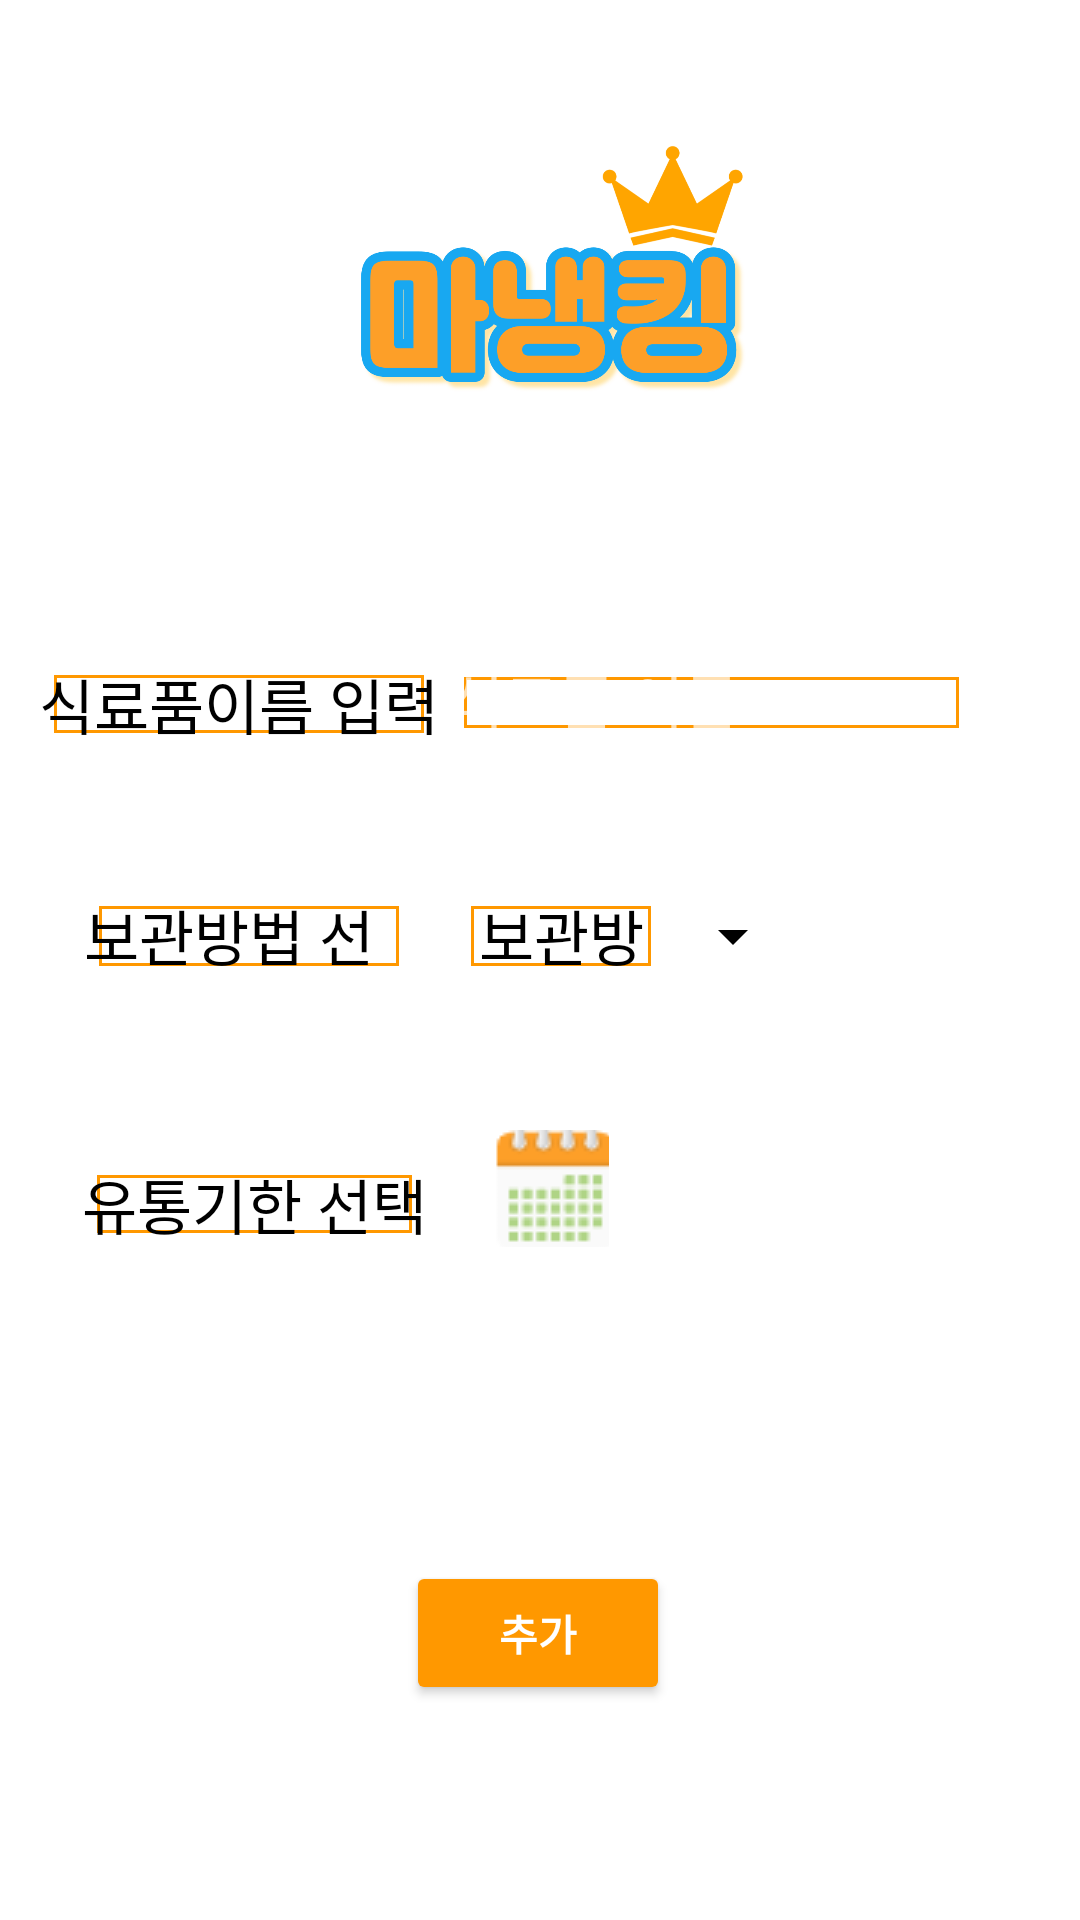

Android layout source for this screen:
<!-- AndroidManifest.xml: application theme Theme.Design.NoActionBar -->
<!-- res/layout/activity_push_item.xml -->
<?xml version="1.0" encoding="utf-8"?>
<androidx.constraintlayout.widget.ConstraintLayout xmlns:android="http://schemas.android.com/apk/res/android"
    xmlns:app="http://schemas.android.com/apk/res-auto"
    xmlns:tools="http://schemas.android.com/tools"
    android:layout_width="match_parent"
    android:layout_height="match_parent"
    android:background="@color/white"
    tools:context=".PushItem">

    <TextView
        android:id="@+id/pi_textView2"
        android:layout_width="110dp"
        android:layout_height="30dp"
        android:background="@drawable/border"
        android:text="보관방법 선택"
        android:textColor="@color/black"
        android:textSize="20dp"
        app:layout_constraintBottom_toBottomOf="parent"
        app:layout_constraintEnd_toEndOf="parent"
        app:layout_constraintHorizontal_bias="0.112"
        app:layout_constraintStart_toStartOf="parent"
        app:layout_constraintTop_toTopOf="parent"
        app:layout_constraintVertical_bias="0.487" />

    <Button
        android:id="@+id/addButton"
        android:layout_width="wrap_content"
        android:layout_height="wrap_content"
        android:backgroundTint="#FF9800"
        android:text="추가"
        android:textStyle="bold"

        app:layout_constraintBottom_toBottomOf="parent"
        app:layout_constraintEnd_toEndOf="parent"
        app:layout_constraintHorizontal_bias="0.498"
        app:layout_constraintStart_toStartOf="parent"
        app:layout_constraintTop_toTopOf="parent"
        app:layout_constraintVertical_bias="0.879" />

    <ImageButton
        android:id="@+id/calendarButton"
        android:layout_width="38dp"
        android:layout_height="39dp"
        android:background="@drawable/border"
        app:layout_constraintBottom_toBottomOf="parent"
        app:layout_constraintEnd_toEndOf="parent"
        app:layout_constraintHorizontal_bias="0.512"
        app:layout_constraintStart_toStartOf="parent"
        app:layout_constraintTop_toTopOf="parent"
        app:layout_constraintVertical_bias="0.627"
        app:srcCompat="@drawable/calender" />

    <TextView
        android:id="@+id/pi_textView3"
        android:layout_width="wrap_content"
        android:layout_height="wrap_content"
        android:background="@drawable/border"
        android:text="유통기한 선택"
        android:textColor="@color/black"
        android:textSize="20dp"
        app:layout_constraintBottom_toBottomOf="parent"
        app:layout_constraintEnd_toEndOf="parent"
        app:layout_constraintHorizontal_bias="0.112"
        app:layout_constraintStart_toStartOf="parent"
        app:layout_constraintTop_toTopOf="parent"
        app:layout_constraintVertical_bias="0.633" />

    <TextView
        android:id="@+id/pi_textView1"
        android:layout_width="wrap_content"
        android:layout_height="wrap_content"
        android:background="@drawable/border"
        android:text="식료품이름 입력"
        android:textColor="@color/black"
        android:textSize="20dp"
        app:layout_constraintBottom_toBottomOf="parent"
        app:layout_constraintEnd_toEndOf="parent"
        app:layout_constraintHorizontal_bias="0.058"
        app:layout_constraintStart_toStartOf="parent"
        app:layout_constraintTop_toTopOf="parent"
        app:layout_constraintVertical_bias="0.36" />

    <EditText
        android:id="@+id/editText1"
        android:layout_width="175dp"
        android:layout_height="27dp"
        android:background="@drawable/border"
        android:ems="10"
        android:hint="식료품 이름"
        android:inputType="textPersonName"
        android:textColor="@color/black"
        android:textSize="20dp"

        app:layout_constraintBottom_toBottomOf="parent"
        app:layout_constraintEnd_toEndOf="parent"
        app:layout_constraintHorizontal_bias="0.809"
        app:layout_constraintStart_toStartOf="parent"
        app:layout_constraintTop_toTopOf="parent"
        app:layout_constraintVertical_bias="0.36" />


    <Spinner
        android:id="@+id/spinner"
        android:layout_width="55dp"
        android:layout_height="30dp"
        android:backgroundTint="@color/black"
        app:layout_constraintBottom_toBottomOf="parent"
        app:layout_constraintEnd_toEndOf="parent"
        app:layout_constraintHorizontal_bias="0.699"
        app:layout_constraintStart_toStartOf="parent"
        app:layout_constraintTop_toTopOf="parent"
        app:layout_constraintVertical_bias="0.487" />

    <ImageView
        android:id="@+id/imageView2"
        android:layout_width="401dp"
        android:layout_height="150dp"
        app:layout_constraintBottom_toBottomOf="parent"
        app:layout_constraintEnd_toEndOf="parent"
        app:layout_constraintHorizontal_bias="0.384"
        app:layout_constraintStart_toStartOf="parent"
        app:layout_constraintTop_toTopOf="parent"
        app:layout_constraintVertical_bias="0.055"
        app:srcCompat="@drawable/title" />

    <TextView
        android:id="@+id/spinner_tv"
        android:layout_width="70dp"
        android:layout_height="30dp"
        android:background="@drawable/border"
        android:gravity="center"
        android:text="보관방법선택"
        android:textColor="@color/black"
        android:textSize="20dp"
        app:layout_constraintBottom_toBottomOf="parent"
        app:layout_constraintEnd_toEndOf="parent"
        app:layout_constraintHorizontal_bias="0.524"
        app:layout_constraintStart_toStartOf="parent"
        app:layout_constraintTop_toTopOf="parent"
        app:layout_constraintVertical_bias="0.487" />

</androidx.constraintlayout.widget.ConstraintLayout>
<!-- resources referenced by this layout -->
<resources>
  <color name="black">#FF000000</color>
  <color name="white">#FFFFFFFF</color>
  <!-- drawable border (drawable) -->
  <?xml version="1.0" encoding="utf-8"?>
  <layer-list xmlns:android="http://schemas.android.com/apk/res/android">
      <item
          android:bottom="5dp"
          android:left="5dp"
          android:right="5dp"
          android:top="5dp">
          <shape
              android:shape="rectangle">
              <stroke
                  android:width="1dp"
                  android:color="#FF9800"
                  />
              <solid
                  android:color="#FFF"
                  />
          </shape>
      </item>
  </layer-list>
  <!-- drawable calender: png bitmap (drawable-v24, 1352 bytes) -->
  <!-- drawable title: png bitmap (drawable-v24, 79227 bytes) -->
</resources>
